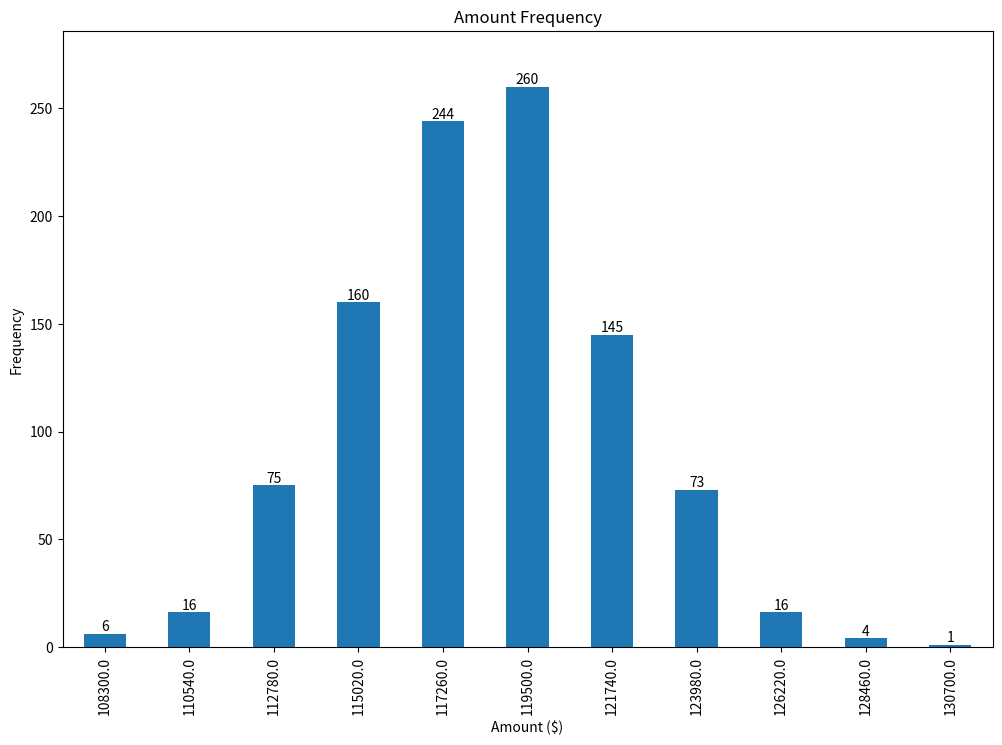

Write Python code to recreate this figure.
import numpy as np
import pandas as pd
import matplotlib.pyplot as plt

# Bring some raw data.
frequencies = [6, 16, 75, 160, 244, 260, 145, 73, 16, 4, 1]

# In my original code I create a series and run on that,
# so for consistency I create a series from the list.
freq_series = pd.Series(frequencies)

x_labels = [108300.0, 110540.0, 112780.0, 115020.0, 117260.0, 119500.0,
            121740.0, 123980.0, 126220.0, 128460.0, 130700.0]


# dataframe using frequencies and x_labels from the OP
df = pd.DataFrame({'Frequency': frequencies}, index=x_labels)

# plot
ax = df.plot(kind='bar', figsize=(12, 8), title='Amount Frequency',
             xlabel='Amount ($)', ylabel='Frequency', legend=False)

# annotate
ax.bar_label(ax.containers[0], label_type='edge')

# pad the spacing between the number and the edge of the figure
ax.margins(y=0.1)

plt.show()

# [redacted]
